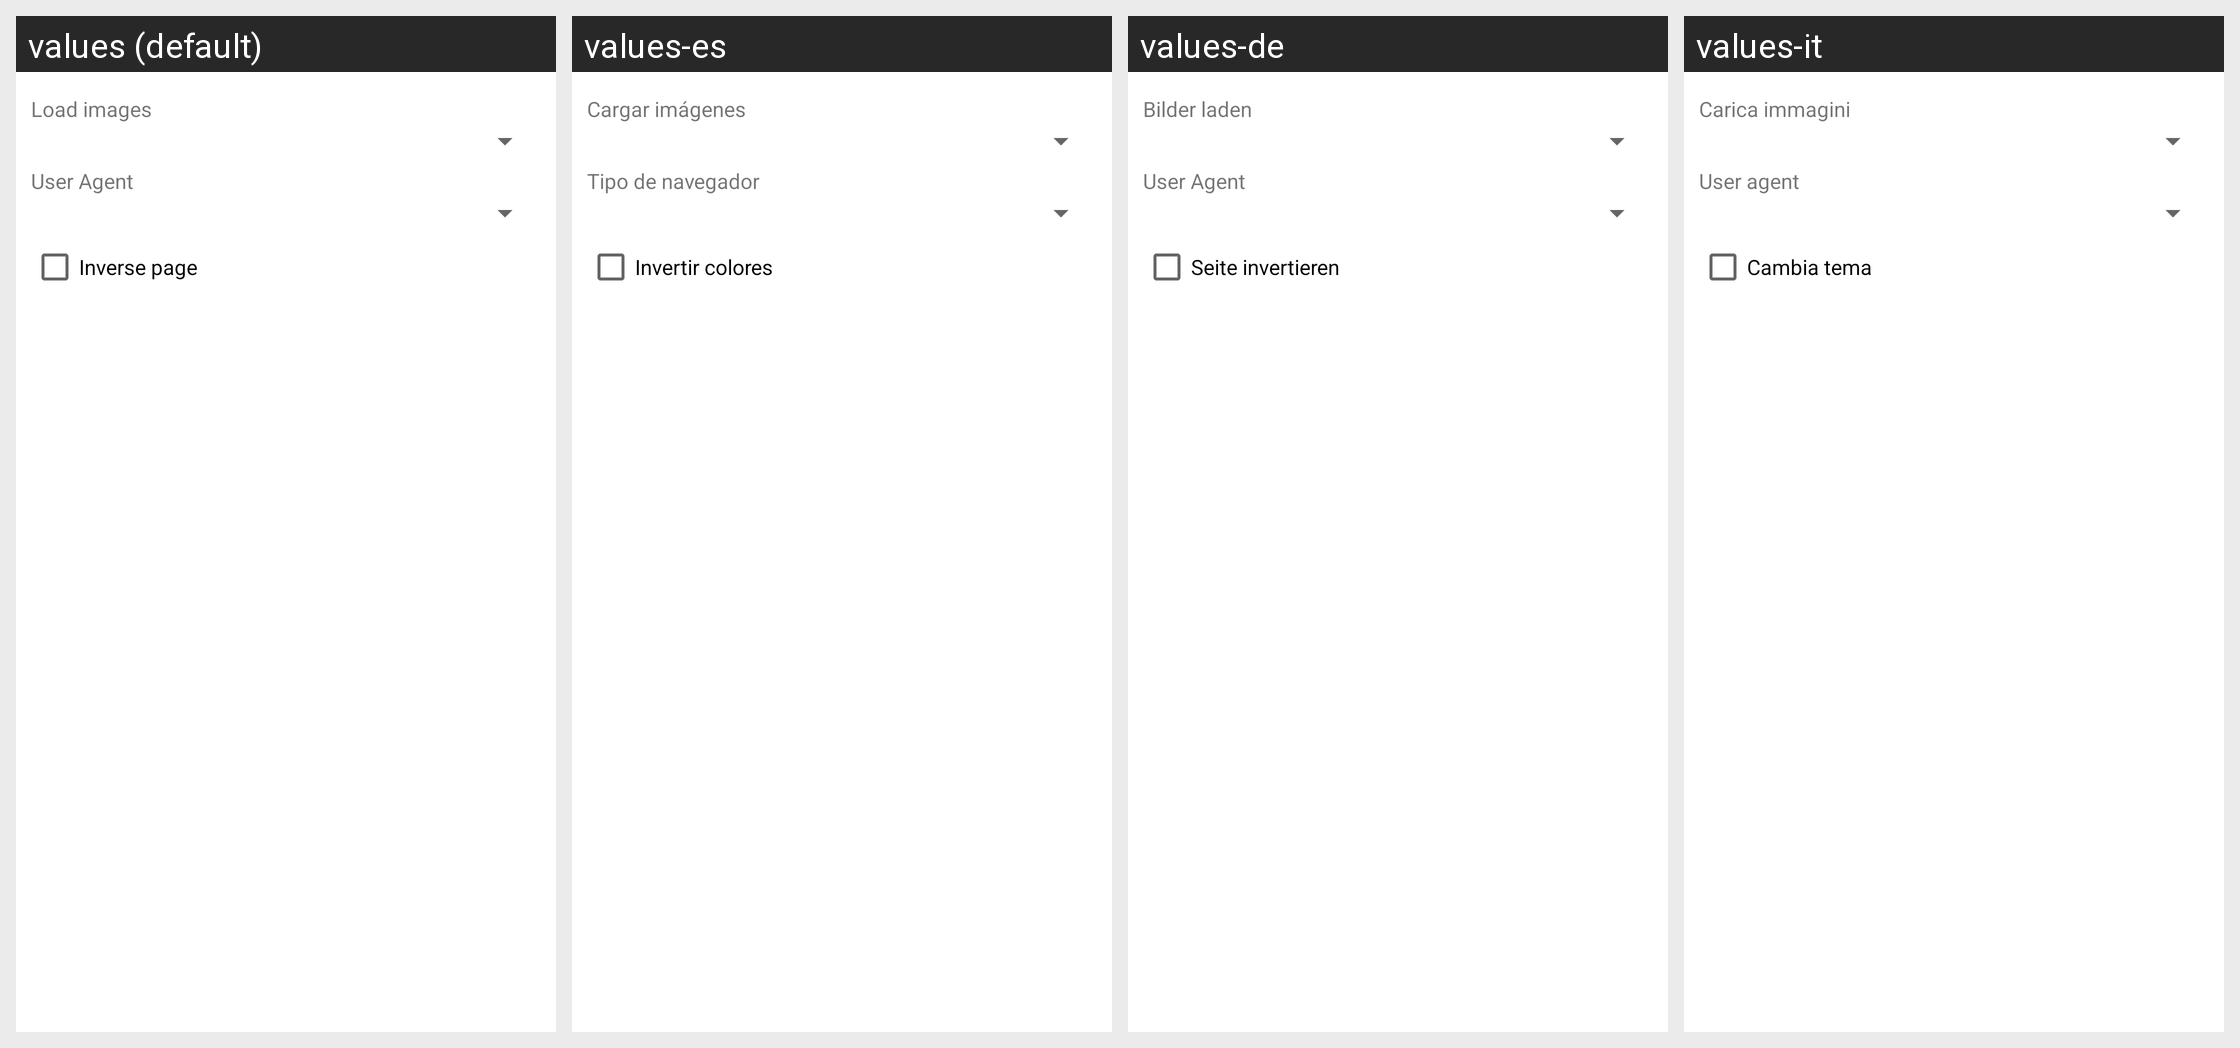

The Android screen above is rendered under several locales of the same app. Produce the string resources it draws, with the default and per-locale values.
Android screen res/layout/dialog_reading_preferences.xml rendered under 4 locales, left to right: values (default), values-es, values-de, values-it. Device: Nexus 5 (rendered at 1080×1920; each locale shown at half size, 540×960, under a caption strip naming it); theme AppTheme.
Other locales in the repository, not shown: values-af, values-am, values-ar, values-as, values-az, values-be, values-bg, values-bn, values-bs, values-ca, values-cs, values-da, values-el, values-en-rGB, values-es-rUS, values-et, values-eu, values-fa, values-fi, values-fr, values-fr-rCA, values-gl, values-gu, values-hi, values-hr, values-hu, values-hy, values-in, values-is, values-iw, values-ja, values-ka, values-kk, values-km, values-kn, values-ko, values-ky, values-lo, values-lt, values-lv, values-mk, values-ml, values-mn, values-mr, values-ms, values-my, values-nb, values-ne, values-nl, values-or, values-pa, values-pl, values-pt, values-pt-rBR, values-pt-rPT, values-ro, values-ru, values-si, values-sk, values-sl, values-sq, values-sr, values-sv, values-sw, values-ta, values-te, values-th, values-tl, values-tr, values-ug, values-uk, values-ur, values-uz, values-vi, values-zh-rCN, values-zh-rHK, values-zh-rTW, values-zu.
Strings drawn on this screen, with the default value and each locale's value (text and hints the layout hard-codes, and strings that could not be matched under every locale, appear in the picture but are not listed):

preference_item_load_images_title
  values: Load images
  values-es: Cargar imágenes
  values-de: Bilder laden
  values-it: Carica immagini

preference_item_user_agent_title
  values: User Agent
  values-es: Tipo de navegador
  values-de: User Agent
  values-it: User agent

menu_inverse_page
  values: Inverse page
  values-es: Invertir colores
  values-de: Seite invertieren
  values-it: Cambia tema
